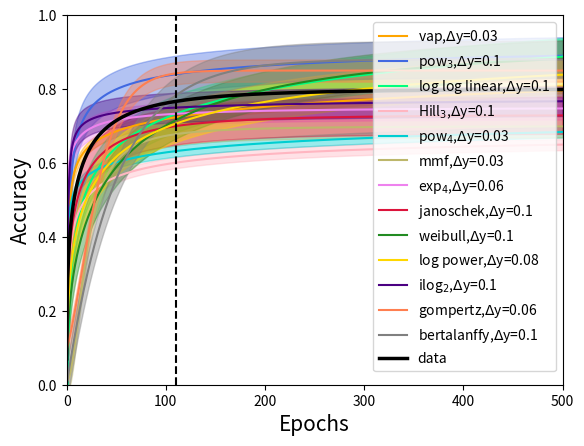

This chart was generated by the following Python code:
import numpy as np

import matplotlib.pyplot as plt

def vap(x, a=-0.6, b=-0.6, c=0.06):
    """ Vapor pressure model """
    return np.exp(a+b/x+c*np.log(x))

def pow3(x, c=0.95, a=0.72, alpha=0.4):
    return c - a * x**(-alpha)

def loglog_linear(x, a=0.23, b=1):
    x = np.log(x)
    return np.log(a*x + b)
#
def dr_hill_zero_background(x, theta=0.7, eta=0.5, kappa=3):
    return (theta* x**eta) / (kappa**eta + x**eta)

def pow4(x, c=1, a=200, b=0.4, alpha=0.1):
    return c - (a*x+b)**-alpha

def mmf(x, alpha=.7, beta=0.01, kappa=0.05, delta=2):

    return alpha - (alpha - beta) / (1. + (kappa * x)**delta)

def exp4(x, c=0.75, a=0.8, b=-0.8, alpha=0.3):
    return c - np.exp(-a*(x**alpha)+b)

def janoschek(x, a=0.73, beta=0.07, k=0.355, delta=0.46):
    """
        http://www.pisces-conservation.com/growthhelp/janoschek.htm
    """
    return a - (a - beta) * np.exp(-k*x**delta)

def weibull(x, alpha=.92, beta=0.02, kappa=0.02, delta=0.5):
    """
    Weibull modell

    http://www.pisces-conservation.com/growthhelp/index.html?morgan_mercer_floden.htm

    alpha: upper asymptote
    beta: lower asymptote
    k: growth rate
    delta: controls the x-ordinate for the point of inflection
    """
    return alpha - (alpha - beta) * np.exp(-(kappa * x)**delta)

def log_power(x, a=1, b=2.98, c=-0.51):
    #logistic power
    return a/(1.+(x/np.exp(b))**c)

def ilog2(x, c=0.82, a=0.33):
    x = 1 + x
    # assert(np.all(x>1))
    return c - a / np.log(x)

def gompertz(x, a=0.85, b=2.2, c=0.05):
    """
        Gompertz growth function.

        sigmoidal family
        a is the upper asymptote, since
        b, c are negative numbers
        b sets the displacement along the x axis (translates the graph to the left or right)
        c sets the growth rate (y scaling)

        e.g. used to model the growth of tumors

        http://en.wikipedia.org/wiki/Gompertz_function
    """
    return a*np.exp(-b*np.exp(-c*x))
    #return a + b * np.exp(np.exp(-k*(x-i)))

def bertalanffy(x, a=0.88, k=0.02):
    """
        a: asymptote
        k: growth rate
        http://www.pisces-conservation.com/growthhelp/von_bertalanffy.htm
    """
    return a * (1. - np.exp(-k*x))

def data(x, a=0.8, beta=0.07, k=0.355, delta=0.46):
    """
        http://www.pisces-conservation.com/growthhelp/janoschek.htm
    """
    return a - (a - beta) * np.exp(-k*x**delta)

def full_color(x,y,delta,color):
    y1 = y+delta/2
    y2 = y-delta/2
    plt.fill_between(x, y1, y2, color=color, alpha=.4)




x = np.linspace(0, 500, 1000)
# 定义一个线性方程
y1 = vap(x)
full_color(x,y1,0.03,'orange')
y2 = pow3(x)
full_color(x,y2,0.1,'royalblue')

y3 = loglog_linear(x)
full_color(x,y3,0.1,'springgreen')
y4 = dr_hill_zero_background(x)
full_color(x,y4,0.03,'lightpink')
y5 = pow4(x)
full_color(x,y5,0.03,'darkturquoise')
y6 = mmf(x)
full_color(x,y6,0.06,'darkkhaki')

y7 = exp4(x)
full_color(x,y7,0.06,'violet')
y8 = janoschek(x)
full_color(x,y8,0.1,'crimson')

y9 = weibull(x)
full_color(x,y9,0.1,'forestgreen')

y10 = log_power(x)
full_color(x,y10,0.1,'gold')

y11 = ilog2(x)
full_color(x,y11,0.08,'indigo')
y12 = gompertz(x)
full_color(x,y12,0.06,'coral')

y13 = bertalanffy(x)
full_color(x,y13,0.1,'gray')

y14 = data(x)
# 设置x轴的取值范围为：-1到2
plt.xlim(0, 500)
# 设置y轴的取值范围为：-1到3
plt.ylim(0, 1)
# 设置x轴的文本，用于描述x轴代表的是什么
plt.xlabel("Epochs",fontsize = 15)
# 设置y轴的文本，用于描述y轴代表的是什么
plt.ylabel("Accuracy",fontsize = 15)
l2, =plt.plot(x, y2,color = 'royalblue')
# 绘制红色的线宽为1虚线的线条
# plt.plot(x, y1, color='red', linewidth=1.0, linestyle='--')
l1, = plt.plot(x, y1, color = 'orange')
l3, =plt.plot(x, y3,color = 'springgreen')
l4, =plt.plot(x, y4,color = 'lightpink')
l5, =plt.plot(x, y5,color = 'darkturquoise')
l6, =plt.plot(x, y6,color = 'darkkhaki')
l7, =plt.plot(x, y7,color = 'violet')
l8, =plt.plot(x, y8,color = 'crimson')
l9, =plt.plot(x, y9,color = 'forestgreen')
l10, =plt.plot(x, y10,color = 'gold')
l11, =plt.plot(x, y11,color = 'indigo')
l12, =plt.plot(x, y12,color = 'coral')
l13, =plt.plot(x, y13,color = 'gray')
l14, =plt.plot(x, y14,color = 'black',linewidth=2.5)

new_ticks = np.linspace(0, 500, 6)
plt.xticks(new_ticks)
plt.legend(handles = [l1,l2,l3,l4,l5,l6,l7,l8,l9,l10,l11,l12,l13,l14],labels = ['vap,$\Delta$y=0.03','pow$_3$,$\Delta$y=0.1','log log linear,$\Delta$y=0.1','Hill$_3$,$\Delta$y=0.1','pow$_4$,$\Delta$y=0.03','mmf,$\Delta$y=0.03','exp$_4$,$\Delta$y=0.06','janoschek,$\Delta$y=0.1','weibull,$\Delta$y=0.1','log power,$\Delta$y=0.08','ilog$_2$,$\Delta$y=0.1','gompertz,$\Delta$y=0.06','bertalanffy,$\Delta$y=0.1','data'],  loc = 'best')
# 显示图表
plt.axvline(x=110,ls="--",c="black")
plt.show()